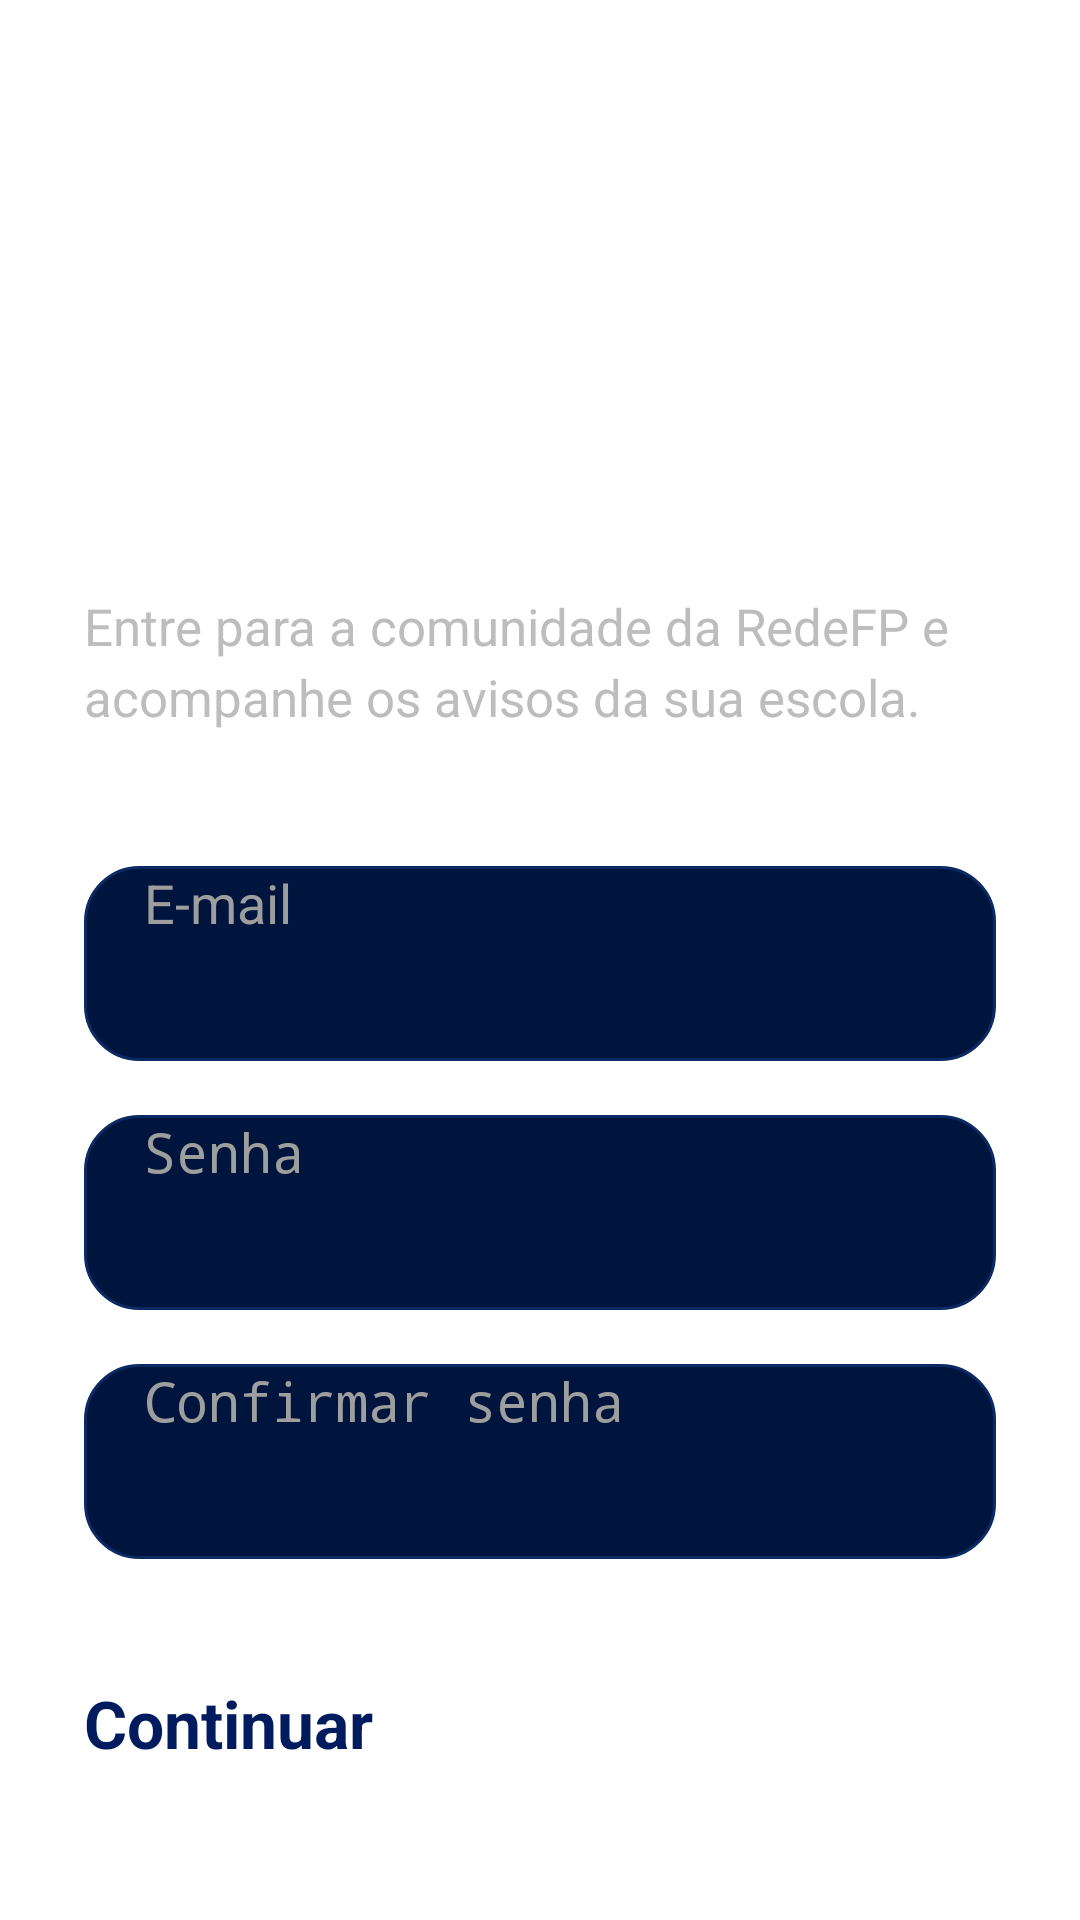

Here is an Android app screen rendered from its layout file. Give the layout XML and the strings, colors and styles it references.
<!-- AndroidManifest.xml: application theme Theme.RedeFP -->
<!-- res/layout/activity_register.xml -->
<?xml version="1.0" encoding="utf-8"?>
<ScrollView xmlns:android="http://schemas.android.com/apk/res/android"
    android:layout_width="match_parent"
    android:layout_height="match_parent"
    android:fillViewport="true"
    android:background="@drawable/login_bg">

    <LinearLayout
        android:layout_width="match_parent"
        android:layout_height="match_parent"
        android:orientation="vertical"
        android:padding="28dp">

        <ImageButton
            android:id="@+id/btnVoltar"

            android:layout_width="44dp"
            android:layout_height="44dp"

            android:src="@drawable/ic_seta_voltar"

            android:background="@android:color/transparent"

            android:tint="#FFFFFF"

            android:scaleType="fitCenter"

            android:padding="4dp"/>

        
        <Space
            android:layout_width="wrap_content"
            android:layout_height="70dp"/>

        
        <TextView
            android:layout_width="match_parent"
            android:layout_height="wrap_content"
            android:text="Crie sua conta"
            android:textColor="#FFFFFF"
            android:textSize="34sp"
            android:textStyle="bold"/>

        
        <TextView
            android:layout_width="match_parent"
            android:layout_height="wrap_content"
            android:text="Entre para a comunidade da RedeFP e acompanhe os avisos da sua escola."
            android:textColor="#BDBDBD"
            android:textSize="17sp"
            android:layout_marginTop="10dp"
            android:lineSpacingExtra="4dp"/>

        
        <Space
            android:layout_width="wrap_content"
            android:layout_height="45dp"/>

        
        <EditText
            android:id="@+id/etEmail"
            android:layout_width="match_parent"
            android:layout_height="65dp"
            android:hint="E-mail"
            android:textColor="#FFFFFF"
            android:textColorHint="#9E9E9E"
            android:textSize="18sp"
            android:paddingHorizontal="20dp"
            android:background="@drawable/input_bg"/>

        
        <Space
            android:layout_width="wrap_content"
            android:layout_height="18dp"/>

        
        <EditText
            android:id="@+id/etSenha"
            android:layout_width="match_parent"
            android:layout_height="65dp"
            android:hint="Senha"
            android:textColor="#FFFFFF"
            android:textColorHint="#9E9E9E"
            android:textSize="18sp"
            android:paddingHorizontal="20dp"
            android:background="@drawable/input_bg"
            android:inputType="textPassword"/>

        
        <Space
            android:layout_width="wrap_content"
            android:layout_height="18dp"/>

        
        <EditText
            android:id="@+id/etConfirmarSenha"
            android:layout_width="match_parent"
            android:layout_height="65dp"
            android:hint="Confirmar senha"
            android:textColor="#FFFFFF"
            android:textColorHint="#9E9E9E"
            android:textSize="18sp"
            android:paddingHorizontal="20dp"
            android:background="@drawable/input_bg"
            android:inputType="textPassword"/>

        
        <Button
            android:id="@+id/btnCadastrar"
            android:layout_width="match_parent"
            android:layout_height="65dp"
            android:text="Continuar"
            android:textAllCaps="false"
            android:textStyle="bold"
            android:textSize="22sp"
            android:layout_marginTop="40dp"
            android:backgroundTint="#FFD600"
            android:textColor="#001B5E"/>

    </LinearLayout>

</ScrollView>
<!-- resources referenced by this layout -->
<resources>
  <!-- drawable input_bg (drawable) -->
  <?xml version="1.0" encoding="utf-8"?>
  <shape xmlns:android="http://schemas.android.com/apk/res/android">
  
      <solid android:color="#00153D"/>
  
      <corners android:radius="18dp"/>
  
      <stroke
          android:width="1dp"
          android:color="#0B2A63"/>
  
  </shape>
  <style name="Theme.RedeFP" parent="Theme.Material3.DayNight.NoActionBar">
  
          <item name="android:statusBarColor">
              @android:color/transparent
          </item>
  
          <item name="android:navigationBarColor">
              @android:color/black
          </item>
  
          <item name="android:windowFullscreen">
              true
          </item>
  
          <item name="android:windowDrawsSystemBarBackgrounds">
              true
          </item>
  
          <item name="windowActionBar">
              false
          </item>
  
          <item name="windowNoTitle">
              true
          </item>
  
          <item name="android:windowLayoutInDisplayCutoutMode">
              shortEdges
          </item>
  
      </style>
</resources>
